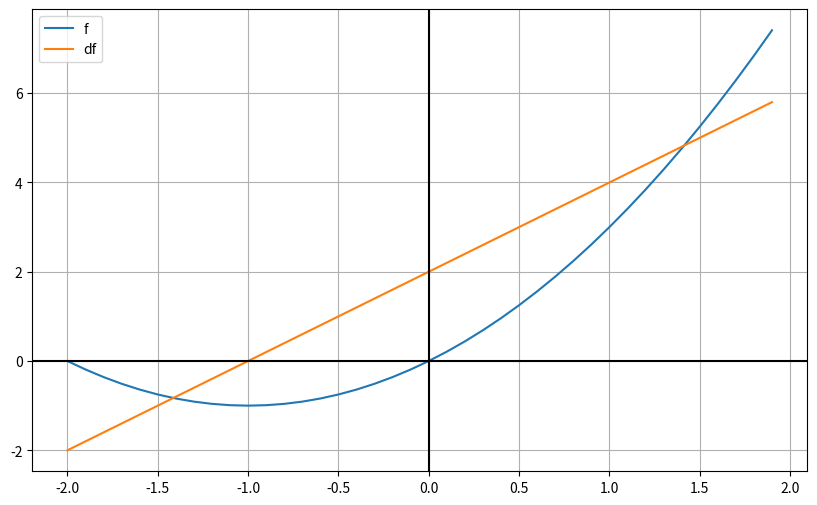

Here is the Python script that generated this plot:
# 12_physics/04_deriv.py
import numpy as np
import matplotlib.pyplot as plt

class Derivative:
    def __init__(self, f, h=1e-6):
        self.f = f
        self.h = h

    def __call__(self, x):
        return (self.f(x + self.h) - self.f(x)) / self.h

def f(x):
    return x**2 + 2*x

df = Derivative(f)
x = np.arange(-2, 2, 0.1)

plt.figure(figsize=(10, 6), dpi=150)
plt.plot(x, f(x), label='f')
plt.plot(x, df(x), label='df')
plt.axhline(y=0, color='k')
plt.axvline(x=0, color='k')
plt.legend()
plt.grid()
plt.savefig("deriv.png")
